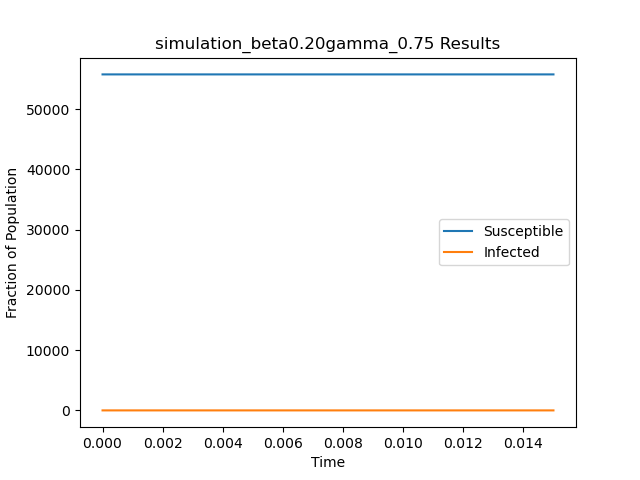

Values plotted in this chart, from the file beside it:
t, S, I
0.0, 55748, 1
0.01502, 55749, 0
